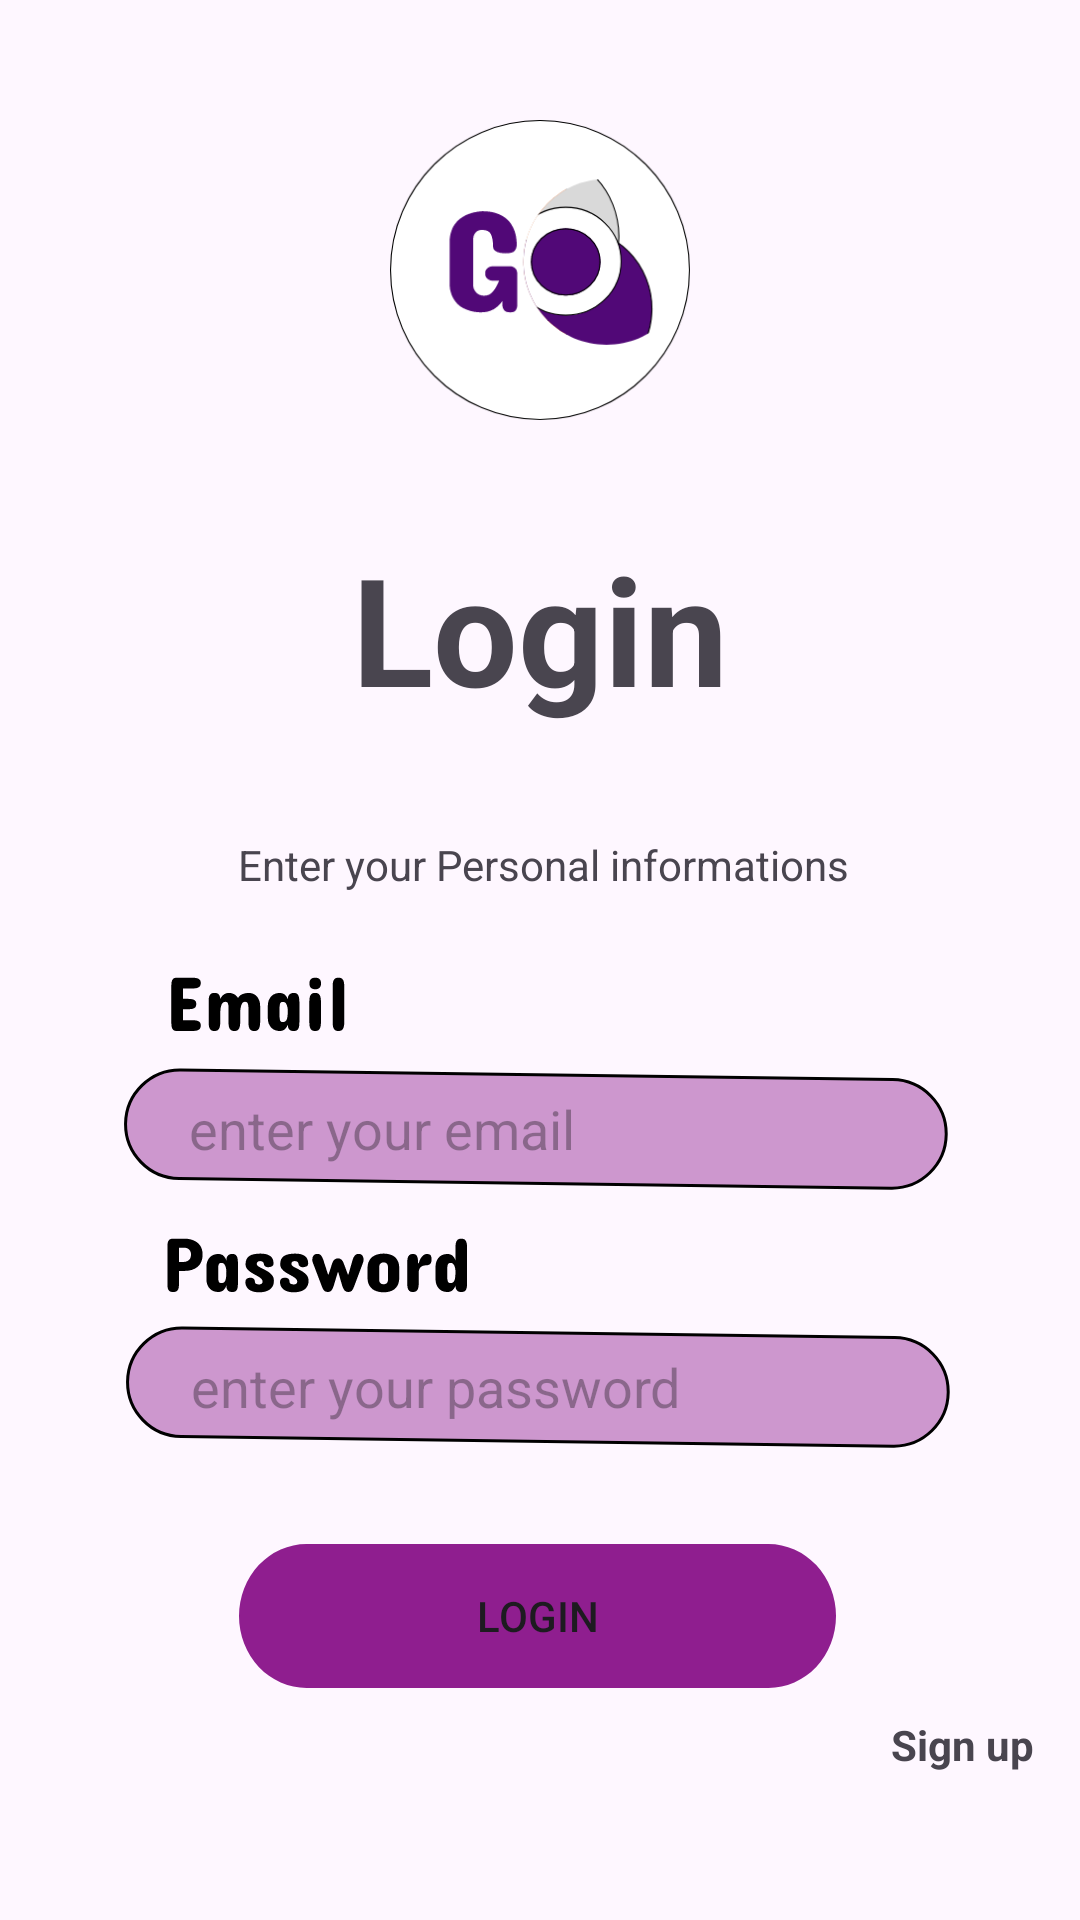

Layout XML and referenced resources for this Android screen:
<!-- AndroidManifest.xml: application theme Theme.Test123 -->
<!-- res/layout/activity_login.xml -->
<?xml version="1.0" encoding="utf-8"?>
<androidx.constraintlayout.widget.ConstraintLayout xmlns:android="http://schemas.android.com/apk/res/android"
    xmlns:app="http://schemas.android.com/apk/res-auto"
    xmlns:tools="http://schemas.android.com/tools"
    android:layout_width="match_parent"
    android:layout_height="match_parent"
    tools:context=".SignupActivity">

    <EditText
        android:id="@+id/pass11"
        android:layout_width="wrap_content"
        android:layout_height="wrap_content"
        android:layout_marginTop="10dp"
        android:background="@drawable/rectangle_11"
        android:ems="10"
        android:hint="     enter your password"
        android:inputType="textPassword"
        app:layout_constraintEnd_toEndOf="parent"
        app:layout_constraintHorizontal_bias="0.496"
        app:layout_constraintStart_toStartOf="parent"
        app:layout_constraintTop_toBottomOf="@+id/imageView144"
        tools:ignore="MissingConstraints" />

    <EditText
        android:id="@+id/email11"
        android:layout_width="wrap_content"
        android:layout_height="wrap_content"
        android:layout_marginTop="12dp"
        android:background="@drawable/rectangle_11"
        android:ems="10"
        android:hint="     enter your email"
        android:inputType="textEmailAddress"
        app:layout_constraintEnd_toEndOf="parent"
        app:layout_constraintHorizontal_bias="0.485"
        app:layout_constraintStart_toStartOf="parent"
        app:layout_constraintTop_toBottomOf="@+id/imageView111"
        tools:ignore="MissingConstraints" />

    <Button
        android:id="@+id/login1"
        android:layout_width="wrap_content"
        android:layout_height="wrap_content"
        android:layout_marginTop="32dp"
        android:background="@drawable/rectangle_13"
        android:text="Login"
        app:layout_constraintEnd_toEndOf="parent"
        app:layout_constraintHorizontal_bias="0.495"
        app:layout_constraintStart_toStartOf="parent"
        app:layout_constraintTop_toBottomOf="@+id/pass11"
        tools:ignore="MissingConstraints" />

    <TextView
        android:id="@+id/textView44"
        android:layout_width="wrap_content"
        android:layout_height="wrap_content"
        android:layout_marginTop="36dp"
        android:text="Enter your Personal informations"
        app:layout_constraintEnd_toEndOf="parent"
        app:layout_constraintHorizontal_bias="0.509"
        app:layout_constraintStart_toStartOf="parent"
        app:layout_constraintTop_toBottomOf="@+id/imageView177"
        tools:ignore="MissingConstraints" />

    <ImageView
        android:id="@+id/imageView88"
        android:foregroundGravity="center"
        android:layout_width="100dp"
        android:layout_height="100dp"
        app:shapeAppearanceOverlay="@style/circular"
        android:layout_marginTop="40dp"
        app:layout_constraintEnd_toEndOf="parent"

        android:elevation="5dp"
        app:layout_constraintStart_toStartOf="parent"
        app:layout_constraintTop_toTopOf="parent"
        app:srcCompat="@drawable/logo3" />

    <ImageView
        android:id="@+id/imageView111"
        android:layout_width="wrap_content"
        android:layout_height="wrap_content"
        android:layout_marginTop="28dp"
        app:layout_constraintEnd_toEndOf="parent"
        app:layout_constraintHorizontal_bias="0.187"
        app:layout_constraintStart_toStartOf="parent"
        app:layout_constraintTop_toBottomOf="@+id/textView44"
        app:srcCompat="@drawable/email"
        tools:ignore="MissingConstraints" />

    <ImageView
        android:id="@+id/imageView144"
        android:layout_width="wrap_content"
        android:layout_height="wrap_content"
        android:layout_marginTop="16dp"
        app:layout_constraintEnd_toEndOf="parent"
        app:layout_constraintHorizontal_bias="0.212"
        app:layout_constraintStart_toStartOf="parent"
        app:layout_constraintTop_toBottomOf="@+id/email11"
        app:srcCompat="@drawable/password"
        tools:ignore="MissingConstraints" />

    <TextView
        android:id="@+id/textView111"
        android:layout_width="wrap_content"
        android:layout_height="wrap_content"
        android:layout_marginStart="108dp"

        android:layout_marginBottom="108dp"
        android:text="You already have an account? "
        app:layout_constraintBottom_toBottomOf="parent"
        app:layout_constraintStart_toStartOf="parent"
        app:layout_constraintTop_toBottomOf="@+id/login1"
        app:layout_constraintVertical_bias="0.6" />

    <TextView
        android:id="@+id/imageView177"
        android:layout_width="wrap_content"
        android:layout_height="wrap_content"
        android:textSize="50sp"
        android:text="Login"
        android:textStyle="bold"
        android:layout_marginTop="36dp"
        app:layout_constraintEnd_toEndOf="parent"
        app:layout_constraintStart_toStartOf="parent"
        app:layout_constraintTop_toBottomOf="@+id/imageView88"
        tools:ignore="MissingConstraints" />

    <ProgressBar
        android:visibility="gone"
        android:id="@+id/progressBar1"
        style="?android:attr/progressBarStyle"
        android:layout_width="wrap_content"
        android:layout_height="wrap_content"
        app:layout_constraintBottom_toBottomOf="parent"
        app:layout_constraintEnd_toEndOf="parent"
        app:layout_constraintStart_toStartOf="parent"
        app:layout_constraintTop_toTopOf="parent" />

    <TextView
        android:id="@+id/textView2"
        android:layout_width="wrap_content"
        android:layout_height="wrap_content"
        android:text="Sign up"
        android:textStyle="bold"
        app:layout_constraintBottom_toBottomOf="parent"
        app:layout_constraintEnd_toEndOf="parent"
        app:layout_constraintHorizontal_bias="0.119"
        app:layout_constraintStart_toEndOf="@+id/textView111"
        app:layout_constraintTop_toBottomOf="@+id/login1"
        app:layout_constraintVertical_bias="0.162"
        tools:ignore="MissingConstraints" />


</androidx.constraintlayout.widget.ConstraintLayout>
<!-- resources referenced by this layout -->
<resources>
  <!-- drawable email: vector/xml drawable (drawable, 5671 chars, omitted) -->
  <!-- drawable logo3: vector/xml drawable (drawable, 4318 chars, omitted) -->
  <!-- drawable password: vector/xml drawable (drawable, 9444 chars, omitted) -->
  <!-- drawable rectangle_11 (drawable) -->
  <vector xmlns:android="http://schemas.android.com/apk/res/android"
      android:width="275dp"
      android:height="41dp"
      android:viewportWidth="275"
      android:viewportHeight="41">
    <path
        android:strokeWidth="1"
        android:pathData="M18.87,0.97L256.21,4.17A18.11,18.11 45.77,0 1,274.07 22.52L274.07,22.52A18.11,18.11 45.77,0 1,255.72 40.38L18.38,37.18A18.11,18.11 45.77,0 1,0.52 18.83L0.52,18.83A18.11,18.11 45.77,0 1,18.87 0.97z"
        android:fillColor="#800080"
        android:fillAlpha="0.39"
        android:strokeColor="#000000"/>
  </vector>
  <!-- drawable rectangle_13 (drawable) -->
  <vector xmlns:android="http://schemas.android.com/apk/res/android"
      android:width="199dp"
      android:height="45dp"
      android:viewportWidth="199"
      android:viewportHeight="45">
    <path
        android:pathData="M22.5,0L176.5,0A22.5,22.5 0,0 1,199 22.5L199,22.5A22.5,22.5 0,0 1,176.5 45L22.5,45A22.5,22.5 0,0 1,0 22.5L0,22.5A22.5,22.5 0,0 1,22.5 0z"
        android:fillColor="#800080"
        android:fillAlpha="0.88"/>
  </vector>
  <style name="circular">
          <item name="cornerSize">50%</item>
      </style>
  <style name="Theme.Test123" parent="Base.Theme.Test123" />
  <style name="Base.Theme.Test123" parent="Theme.Material3.DayNight.NoActionBar">
          
          
      </style>
</resources>
